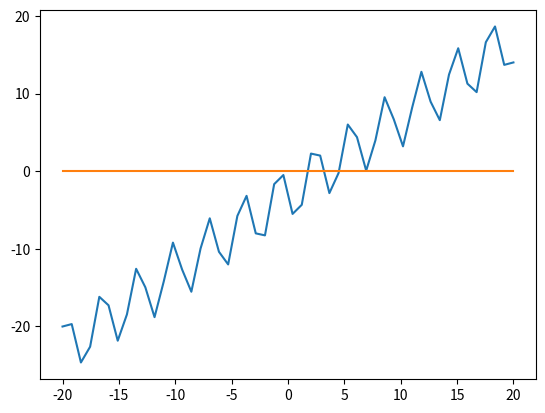

Here is the Python script that generated this plot:
import numpy as np
import matplotlib.pyplot as plt
import math


#problem 2
A=0.5*np.array([[1,1],[1+10**(-10),1-10**(-10)]])
#condnum=np.linalg.cond(A)
S=np.linalg.svd(A)[1]
condition=S[0]/S[1]
print(condition)

a=-0.5
b=0.5
mat1=np.array([[(1-10**10)*a*10**(-5)+10**10*b*10**(-5)],[(1+10**10)*a*10**(-5)-10**10*b*10**(-5)]])
normmat1=np.linalg.norm(mat1)
print(normmat1/np.sqrt(2))
#problem 6
x=np.linspace(-20,20)
f=x-4*np.sin(2*x)-3

plt.plot(x,f)
plt.plot(x,0*x)
plt.show()
